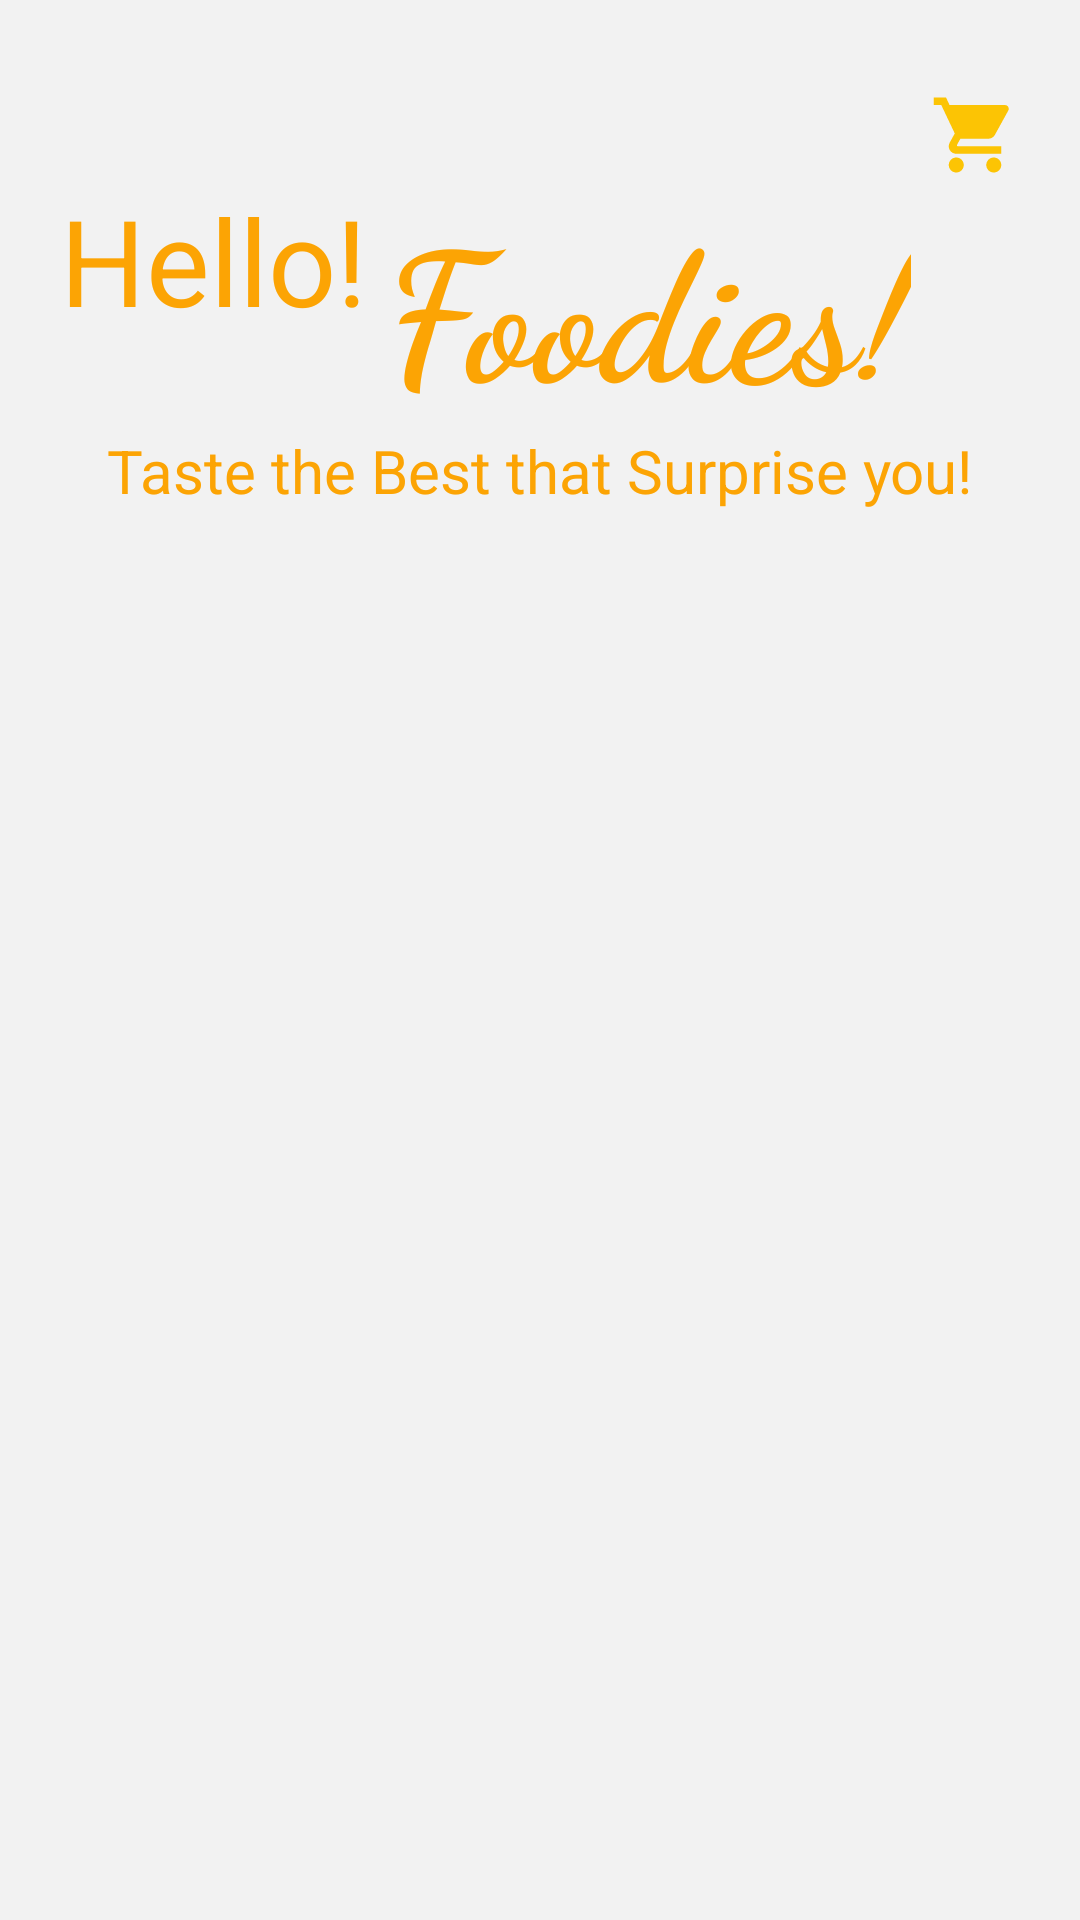

Produce the Android XML layout that renders to this screen, including the resource entries it uses.
<!-- AndroidManifest.xml: application theme AppTheme -->
<!-- res/layout/activity_menu.xml -->
<?xml version="1.0" encoding="utf-8"?>
<androidx.constraintlayout.widget.ConstraintLayout xmlns:android="http://schemas.android.com/apk/res/android"
    xmlns:app="http://schemas.android.com/apk/res-auto"
    xmlns:tools="http://schemas.android.com/tools"
    android:layout_width="match_parent"
    android:layout_height="match_parent"
    android:background="@color/colorLightGrey"
    tools:context=".Menu">

    <ImageView
        android:id="@+id/imageView"
        android:layout_width="30dp"
        android:layout_height="30dp"
        android:src="@drawable/ic_shopping_cart_black_24dp"
        android:layout_marginRight="20dp"
        android:layout_marginTop="30dp"
        app:layout_constraintBottom_toBottomOf="parent"
        app:layout_constraintEnd_toEndOf="parent"
        app:layout_constraintStart_toStartOf="parent"
        app:layout_constraintVertical_bias="0"
        android:onClick="openCart"
        app:layout_constraintHorizontal_bias="1"
        app:layout_constraintTop_toTopOf="parent" />


    <TextView
        android:id="@+id/textView3"
        android:layout_width="wrap_content"
        android:layout_height="wrap_content"
        android:text="Hello!"
        android:textColor="@color/colorPrimaryDark"
        android:textSize="40sp"
        android:layout_marginLeft="20dp"
        app:layout_constraintBottom_toBottomOf="parent"
        app:layout_constraintEnd_toEndOf="parent"
        app:layout_constraintStart_toStartOf="parent"
        app:layout_constraintVertical_bias="0"
        app:layout_constraintHorizontal_bias="0"
        app:layout_constraintTop_toBottomOf="@+id/imageView" />

    <TextView
        android:id="@+id/textView4"
        android:layout_width="wrap_content"
        android:layout_height="wrap_content"
        android:fontFamily="cursive"
        android:text="Foodies!"
        android:textColor="@color/colorPrimaryDark"
        android:textSize="60sp"
        android:textStyle="bold"
        app:layout_constraintBottom_toBottomOf="parent"
        app:layout_constraintEnd_toEndOf="parent"
        app:layout_constraintVertical_bias="0"
        app:layout_constraintHorizontal_bias="0.1"
        app:layout_constraintStart_toEndOf="@+id/textView3"
        app:layout_constraintTop_toBottomOf="@+id/imageView" />


    <TextView
        android:id="@+id/slogan"
        android:layout_width="wrap_content"
        android:layout_height="wrap_content"
        android:text="Taste the Best that Surprise you!"
        android:textColor="@color/colorPrimaryDark"
        android:textSize="20sp"
        app:layout_constraintVertical_bias="0"
        app:layout_constraintBottom_toBottomOf="parent"
        app:layout_constraintEnd_toEndOf="parent"
        app:layout_constraintStart_toStartOf="parent"
        app:layout_constraintTop_toBottomOf="@+id/textView4" />

    <androidx.recyclerview.widget.RecyclerView
        android:id="@+id/horizontalrecyclerView"
        android:layout_width="match_parent"
        android:layout_height="150dp"
        android:layout_marginLeft="10dp"
        android:layout_marginTop="20dp"
        android:layout_marginRight="10dp"
        app:layout_constraintVertical_bias="0"
        app:layout_constraintBottom_toBottomOf="parent"
        app:layout_constraintEnd_toEndOf="parent"
        app:layout_constraintStart_toStartOf="parent"
        app:layout_constraintTop_toBottomOf="@+id/slogan" />

    <androidx.recyclerview.widget.RecyclerView
        android:id="@+id/recyclerView"
        android:layout_width="match_parent"
        android:layout_height="0dp"
        android:layout_marginLeft="10dp"
        android:layout_marginTop="20dp"
        android:layout_marginRight="10dp"
        app:layout_constraintBottom_toBottomOf="parent"
        app:layout_constraintEnd_toEndOf="parent"
        app:layout_constraintStart_toStartOf="parent"
        app:layout_constraintTop_toBottomOf="@+id/horizontalrecyclerView"
        app:layout_constraintVertical_bias="0" />

</androidx.constraintlayout.widget.ConstraintLayout>
<!-- resources referenced by this layout -->
<resources>
  <color name="colorLightGrey">#f2f2f2</color>
  <color name="colorPrimaryDark">#fca404</color>
  <!-- drawable ic_shopping_cart_black_24dp (drawable) -->
  <vector xmlns:android="http://schemas.android.com/apk/res/android"
      android:width="24dp"
      android:height="24dp"
      android:tint="#FCC404"
      android:viewportWidth="24.0"
      android:viewportHeight="24.0">
      <path
          android:fillColor="#FF000000"
          android:pathData="M7,18c-1.1,0 -1.99,0.9 -1.99,2S5.9,22 7,22s2,-0.9 2,-2 -0.9,-2 -2,-2zM1,2v2h2l3.6,7.59 -1.35,2.45c-0.16,0.28 -0.25,0.61 -0.25,0.96 0,1.1 0.9,2 2,2h12v-2L7.42,15c-0.14,0 -0.25,-0.11 -0.25,-0.25l0.03,-0.12 0.9,-1.63h7.45c0.75,0 1.41,-0.41 1.75,-1.03l3.58,-6.49c0.08,-0.14 0.12,-0.31 0.12,-0.48 0,-0.55 -0.45,-1 -1,-1L5.21,4l-0.94,-2L1,2zM17,18c-1.1,0 -1.99,0.9 -1.99,2s0.89,2 1.99,2 2,-0.9 2,-2 -0.9,-2 -2,-2z" />
  </vector>
  <style name="AppTheme" parent="Theme.MaterialComponents.Light.NoActionBar">
          
          <item name="colorPrimary">@color/colorPrimary</item>
          <item name="colorPrimaryDark">@color/colorPrimaryDark</item>
          <item name="colorAccent">@color/colorAccent</item>
      </style>
  <color name="colorPrimary">#fcc404</color>
  <color name="colorAccent">#D81B60</color>
</resources>
